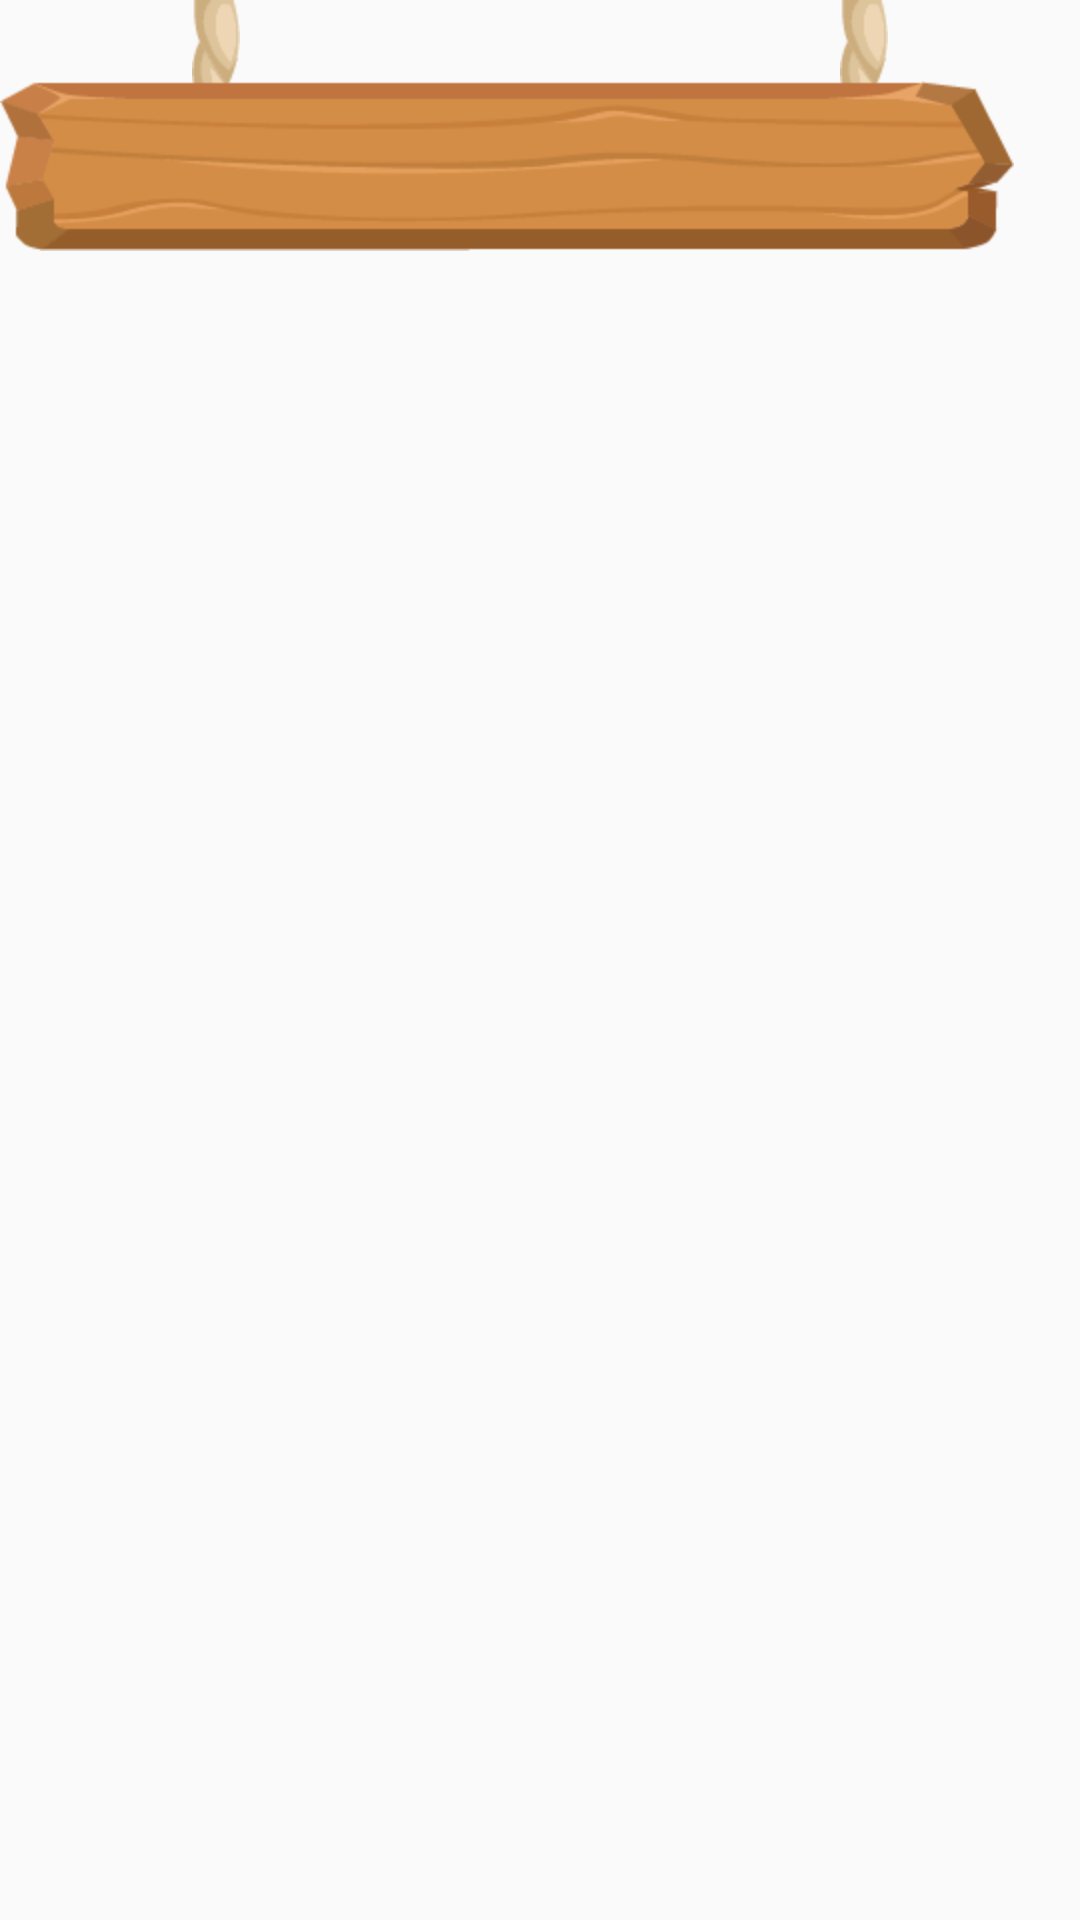

Write the Android layout XML for this screen, with the resource values it uses.
<!-- AndroidManifest.xml: application theme AppTheme -->
<!-- res/layout/mchoice_adapter_row.xml -->
<?xml version="1.0" encoding="utf-8"?>
<LinearLayout xmlns:android="http://schemas.android.com/apk/res/android"
    xmlns:app="http://schemas.android.com/apk/res-auto"
    android:layout_width="match_parent"
    android:layout_height="wrap_content"
    android:orientation="vertical"
    >
    <LinearLayout
        android:id="@+id/rope_1"
        android:layout_width="match_parent"
        android:layout_height="wrap_content"
        android:layout_below="@+id/quiz_layout"
        android:gravity="center_horizontal"
        >
        <ImageView
            android:layout_width="wrap_content"
            android:layout_height="wrap_content"
            android:background="@drawable/rope_57"
            />
        <ImageView
            android:layout_width="wrap_content"
            android:layout_height="wrap_content"
            android:background="@drawable/rope_57"
            android:layout_marginStart="200dp"
            />
    </LinearLayout>
    <RelativeLayout
        android:id="@+id/mchoice_row_layout"
        android:layout_width="wrap_content"
        android:layout_height="wrap_content"
        android:background="@drawable/selector_mchoice_btn_1"
        android:layout_marginTop="-10dp"
        >
        <TextView
            android:id="@+id/mchoice_row_text"
            android:layout_width="wrap_content"
            android:layout_height="wrap_content"
            android:layout_centerInParent="true"
            android:textColor="#000000"
            android:fontFamily="@font/poor"
            android:textStyle="bold"
            android:textSize="16sp"
            android:layout_marginStart="40dp"
            android:layout_marginEnd="40dp"
            android:textAppearance="@style/TextAppearance.AppCompat.Medium" />
    </RelativeLayout>

</LinearLayout>
<!-- resources referenced by this layout -->
<resources>
  <!-- drawable rope_57: png bitmap (drawable-hdpi, 1434 bytes) -->
  <!-- drawable selector_mchoice_btn_1 (drawable) -->
  <?xml version="1.0" encoding="utf-8"?>
  <selector  xmlns:android="http://schemas.android.com/apk/res/android">
      <item android:state_pressed="true" android:drawable="@drawable/button_exam_1_touch" />
      <item android:state_selected="true" android:drawable="@drawable/button_exam_1_touch" />
      <item android:state_pressed="false" android:drawable="@drawable/button_exam_1_origin" />
      <item android:drawable="@drawable/button_exam_1_origin" />
  </selector>
  <style name="AppTheme" parent="Theme.AppCompat.Light.DarkActionBar">
          
          <item name="colorPrimary">@color/colorPrimary</item>
          <item name="colorPrimaryDark">@color/colorPrimaryDark</item>
          <item name="colorAccent">@color/colorAccent</item>
      </style>
  <!-- drawable button_exam_1_touch: png bitmap (drawable-hdpi, 4005 bytes) -->
  <!-- drawable button_exam_1_origin: png bitmap (drawable-hdpi, 7121 bytes) -->
  <color name="colorPrimary">#6200EE</color>
  <color name="colorPrimaryDark">#3700B3</color>
  <color name="colorAccent">#03DAC5</color>
</resources>
